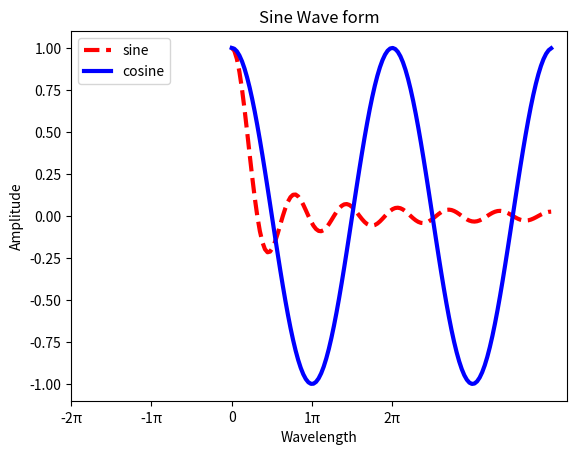

Generate this figure with matplotlib:
import math

import numpy as np
import matplotlib.pyplot as plt

x=np.arange(0,4*np.pi,0.1)
y1=np.sinc(x)
y2=np.cos(x)

plt.figure()
plt.plot(x,y1,color="red",linestyle="--",linewidth=3,label="sine")
plt.plot(x,y2, color="blue",linestyle="-",linewidth=3,label="cosine")

plt.title("Sine Wave form")
plt.xlabel("Wavelength")
plt.ylabel("Amplitude")
plt.legend()

plt.xticks([-2*np.pi,-1*np.pi,0*np.pi,1*np.pi,2*np.pi],['-2$\mathregular{\pi}$','-1$\mathregular{\pi}$','0','1$\mathregular{\pi}$','2$\mathregular{\pi}$',])
plt.show()

plt.savefig('cos.png')
